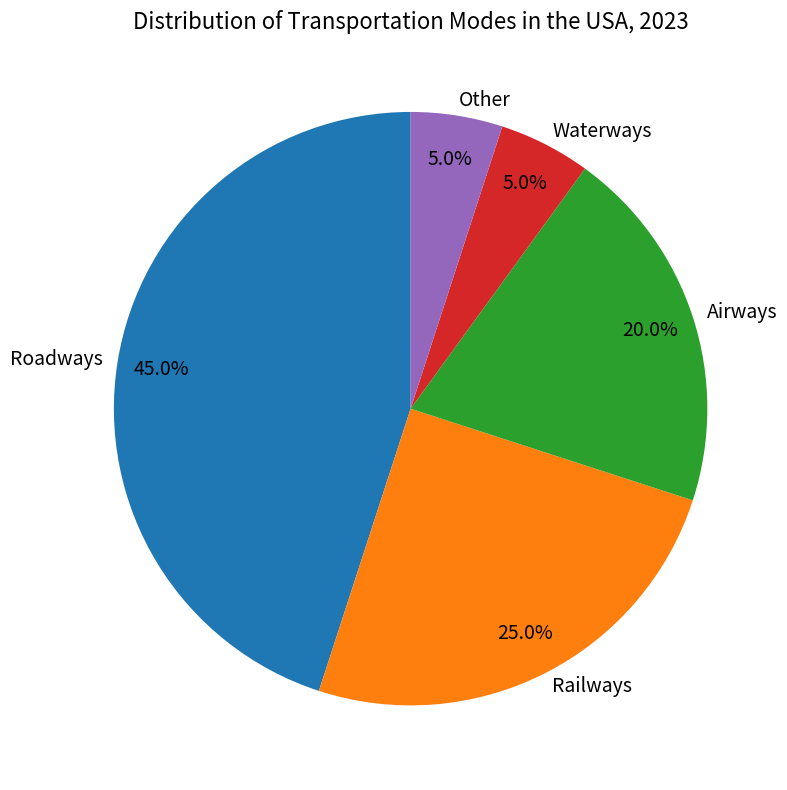

Write the Python code that produced this figure. (Note: this script raises an exception after producing the figure.)

import matplotlib.pyplot as plt
import numpy as np

#Data
modes=['Roadways','Railways','Airways','Waterways','Other']
percentage=[45,25,20,5,5]

#Draw Pie
fig,ax=plt.subplots(figsize=(8,8))
ax.pie(percentage, labels=modes, autopct='%1.1f%%',textprops={'wrap': True,'fontsize': 14}, startangle=90, pctdistance=0.85,labeldistance=1.05)
ax.axis('equal')
ax.set_title('Distribution of Transportation Modes in the USA, 2023', fontsize=16)
plt.tight_layout()
plt.savefig('pie chart/png/126.png')
plt.cla()
